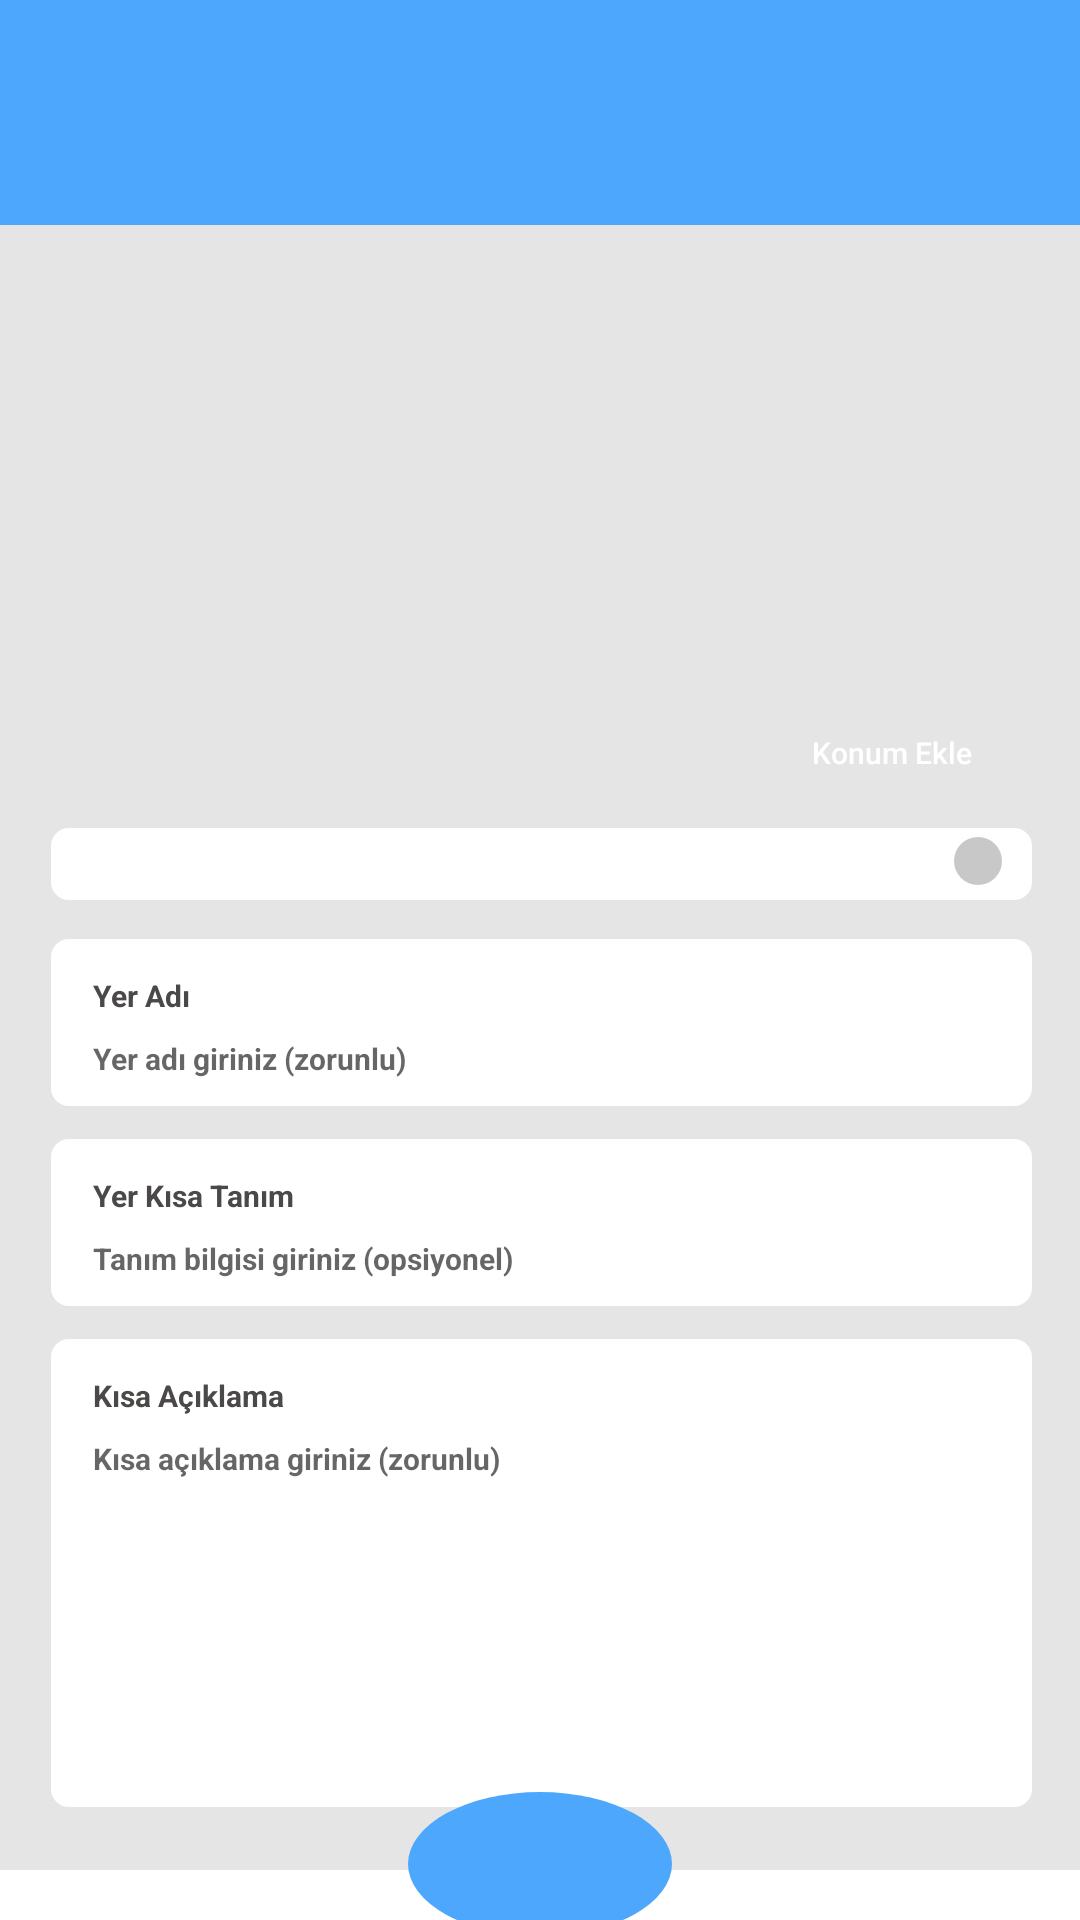

Here is an Android app screen rendered from its layout file. Give the layout XML and the strings, colors and styles it references.
<!-- AndroidManifest.xml: application theme Theme.TravelGuideApp -->
<!-- res/layout/activity_add.xml -->
<?xml version="1.0" encoding="utf-8"?>
<androidx.constraintlayout.widget.ConstraintLayout xmlns:android="http://schemas.android.com/apk/res/android"
    xmlns:app="http://schemas.android.com/apk/res-auto"
    xmlns:tools="http://schemas.android.com/tools"
    android:layout_width="match_parent"
    android:layout_height="match_parent"
    android:background="#E5E5E5"
    tools:context=".view.ui.AddActivity">

    <include
        android:id="@+id/includeTop"
        layout="@layout/top_bar"
        android:layout_width="match_parent"
        android:layout_height="75dp"
        app:layout_constraintEnd_toEndOf="parent"
        app:layout_constraintStart_toStartOf="parent"
        app:layout_constraintTop_toTopOf="parent" />

    <androidx.recyclerview.widget.RecyclerView
        android:id="@+id/rwPhotos"
        android:layout_width="match_parent"
        android:layout_height="128dp"
        android:layout_marginStart="17dp"
        android:layout_marginTop="21dp"
        android:layout_marginEnd="16dp"
        app:layout_constraintEnd_toEndOf="parent"
        app:layout_constraintStart_toStartOf="parent"
        app:layout_constraintTop_toBottomOf="@+id/includeTop" />

    <androidx.appcompat.widget.AppCompatButton
        android:id="@+id/btnAddLocation"
        android:layout_width="0dp"
        android:layout_height="24dp"
        android:layout_marginTop="15dp"
        android:layout_marginEnd="19dp"
        android:background="@drawable/rounded_button"
        android:backgroundTint="@color/ui_hud"
        android:text="@string/add_location"
        android:textAllCaps="false"
        android:textColor="#FFFFFF"
        android:textSize="10sp"
        app:layout_constraintEnd_toEndOf="parent"
        app:layout_constraintTop_toBottomOf="@+id/rwPhotos"
        tools:ignore="SmallSp,TextContrastCheck,TouchTargetSizeCheck" />

    <Spinner
        android:id="@+id/spinnerPriority"
        android:layout_width="match_parent"
        android:layout_height="24dp"
        android:layout_marginStart="17dp"
        android:layout_marginTop="13dp"
        android:layout_marginEnd="16dp"
        android:background="@drawable/text_background"
        android:paddingStart="14dp"
        app:layout_constraintEnd_toEndOf="parent"
        app:layout_constraintStart_toStartOf="parent"
        app:layout_constraintTop_toBottomOf="@+id/btnAddLocation"
        tools:ignore="RtlSymmetry,SpeakableTextPresentCheck,TouchTargetSizeCheck" />

    <ImageView
        android:id="@+id/imageCircle"
        android:layout_width="16dp"
        android:layout_height="0dp"
        android:layout_marginTop="3dp"
        android:layout_marginEnd="10dp"
        android:layout_marginBottom="5dp"
        android:backgroundTint="#FFFFFF"
        android:src="@drawable/rv_oval_item_gray"
        app:layout_constraintBottom_toBottomOf="@+id/spinnerPriority"
        app:layout_constraintEnd_toEndOf="@+id/spinnerPriority"
        app:layout_constraintTop_toTopOf="@+id/spinnerPriority"
        tools:ignore="ContentDescription,ImageContrastCheck" />

    <EditText
        android:id="@+id/edtPlaceName"
        android:layout_width="0dp"
        android:layout_height="wrap_content"
        android:layout_marginTop="13dp"
        android:background="@drawable/text_background"
        android:ems="10"
        android:hint="@string/edt_place_name"
        android:importantForAutofill="no"
        android:inputType="textPersonName"
        android:paddingStart="14dp"
        android:paddingTop="33dp"
        android:paddingBottom="9dp"
        android:textSize="10sp"
        android:textStyle="bold"
        app:layout_constraintEnd_toEndOf="@+id/spinnerPriority"
        app:layout_constraintStart_toStartOf="@+id/spinnerPriority"
        app:layout_constraintTop_toBottomOf="@+id/spinnerPriority"
        tools:ignore="RtlSymmetry,SmallSp,TextContrastCheck" />

    <TextView
        android:id="@+id/twPlaceName"
        android:layout_width="wrap_content"
        android:layout_height="wrap_content"
        android:layout_marginStart="14dp"
        android:layout_marginTop="12dp"
        android:text="@string/Location_Name"
        android:textColor="#4B4848"
        android:textSize="10sp"
        android:textStyle="bold"
        app:layout_constraintStart_toStartOf="@+id/edtPlaceName"
        app:layout_constraintTop_toTopOf="@+id/edtPlaceName"
        tools:ignore="SmallSp" />

    <EditText
        android:id="@+id/edtDefinition"
        android:layout_width="0dp"
        android:layout_height="wrap_content"
        android:layout_marginTop="11dp"
        android:background="@drawable/text_background"
        android:ems="10"
        android:hint="@string/edt_definition_hint"
        android:importantForAutofill="no"
        android:inputType="textPersonName"
        android:paddingStart="14dp"
        android:paddingTop="33dp"
        android:paddingBottom="9dp"
        android:textSize="10sp"
        android:textStyle="bold"
        app:layout_constraintEnd_toEndOf="@+id/spinnerPriority"
        app:layout_constraintHorizontal_bias="0.0"
        app:layout_constraintStart_toStartOf="@+id/spinnerPriority"
        app:layout_constraintTop_toBottomOf="@+id/edtPlaceName"
        tools:ignore="RtlSymmetry,SmallSp,TextContrastCheck" />

    <TextView
        android:id="@+id/twDefinition"
        android:layout_width="wrap_content"
        android:layout_height="wrap_content"
        android:layout_marginStart="14dp"
        android:layout_marginTop="12dp"
        android:text="@string/tw_definition_text"
        android:textColor="#4B4848"
        android:textSize="10sp"
        android:textStyle="bold"
        app:layout_constraintStart_toStartOf="@+id/edtDefinition"
        app:layout_constraintTop_toTopOf="@+id/edtDefinition"
        tools:ignore="SmallSp" />

    <EditText
        android:id="@+id/edtDescription"
        android:layout_width="0dp"
        android:layout_height="156dp"
        android:layout_marginTop="11dp"
        android:background="@drawable/text_background"
        android:ems="10"
        android:gravity="clip_vertical"
        android:hint="@string/edt_description_hint"
        android:importantForAutofill="no"
        android:inputType="textMultiLine"
        android:paddingLeft="14dp"
        android:paddingTop="33dp"
        android:paddingBottom="9dp"
        android:textSize="10sp"
        android:textStyle="bold"
        app:layout_constraintEnd_toEndOf="@+id/spinnerPriority"
        app:layout_constraintHorizontal_bias="0.0"
        app:layout_constraintStart_toStartOf="@+id/spinnerPriority"
        app:layout_constraintTop_toBottomOf="@+id/edtDefinition"
        tools:ignore="RtlHardcoded,RtlSymmetry,SmallSp,TextContrastCheck" />

    <TextView
        android:id="@+id/twDescription"
        android:layout_width="wrap_content"
        android:layout_height="wrap_content"
        android:layout_marginStart="14dp"
        android:layout_marginTop="12dp"
        android:text="@string/tw_description_text"
        android:textColor="#4B4848"
        android:textSize="10sp"
        android:textStyle="bold"
        app:layout_constraintStart_toStartOf="@+id/edtDescription"
        app:layout_constraintTop_toTopOf="@+id/edtDescription"
        tools:ignore="SmallSp" />

    <include
        android:id="@+id/includeBottom"
        layout="@layout/bottom_bar"
        android:elevation="20dp"
        android:layout_width="match_parent"
        android:layout_height="100dp"
        app:layout_constraintBottom_toBottomOf="parent"
        app:layout_constraintTop_toBottomOf="@+id/edtDescription" />

</androidx.constraintlayout.widget.ConstraintLayout>
<!-- res/layout/top_bar.xml (included above) -->
<?xml version="1.0" encoding="utf-8"?>
<androidx.constraintlayout.widget.ConstraintLayout xmlns:android="http://schemas.android.com/apk/res/android"
    xmlns:app="http://schemas.android.com/apk/res-auto"
    xmlns:tools="http://schemas.android.com/tools"
    android:id="@+id/clTop"
    android:layout_width="match_parent"
    android:layout_height="100dp"
    android:background="@color/ui_hud">

    <androidx.appcompat.widget.AppCompatButton
        android:id="@+id/btnBack"
        android:layout_width="50dp"
        android:layout_height="50dp"
        android:layout_marginStart="18dp"
        android:background="@drawable/ic_baseline_arrow_back_ios_24"
        app:layout_constraintBottom_toBottomOf="parent"
        app:layout_constraintStart_toStartOf="parent"
        app:layout_constraintTop_toTopOf="parent"
        tools:ignore="SpeakableTextPresentCheck" />

    <TextView
        android:id="@+id/tvTitle"
        android:layout_width="0dp"
        android:layout_height="0dp"
        android:layout_marginStart="16dp"
        android:layout_marginTop="8dp"
        android:layout_marginEnd="64dp"
        android:layout_marginBottom="8dp"
        android:gravity="center"
        android:lines="2"
        android:minLines="1"
        android:textColor="@color/white"
        android:textSize="24sp"
        android:textStyle="bold"
        app:layout_constraintBottom_toBottomOf="parent"
        app:layout_constraintEnd_toEndOf="parent"
        app:layout_constraintHorizontal_bias="0.25"
        app:layout_constraintStart_toEndOf="@+id/btnBack"
        app:layout_constraintTop_toTopOf="parent"
        tools:ignore="TextContrastCheck" />


</androidx.constraintlayout.widget.ConstraintLayout>
<!-- res/layout/bottom_bar.xml (included above) -->
<?xml version="1.0" encoding="utf-8"?>
<androidx.constraintlayout.widget.ConstraintLayout xmlns:android="http://schemas.android.com/apk/res/android"
    xmlns:app="http://schemas.android.com/apk/res-auto"
    xmlns:tools="http://schemas.android.com/tools"
    android:id="@+id/clBottom"
    android:layout_width="match_parent"
    android:layout_height="100dp"
    android:background="@drawable/rounded_button">

    <com.google.android.material.tabs.TabLayout
        android:id="@+id/tabLayout"
        android:layout_width="409dp"
        android:layout_height="wrap_content"
        app:layout_constraintBottom_toBottomOf="parent"
        app:layout_constraintEnd_toEndOf="parent"
        app:layout_constraintStart_toStartOf="parent"
        tools:ignore="SpeakableTextPresentCheck" />

    <LinearLayout
        android:id="@+id/llBottom"
        android:layout_width="wrap_content"
        android:layout_height="wrap_content"
        android:background="@drawable/circle_button"
        android:orientation="horizontal"
        app:layout_constraintBottom_toBottomOf="@+id/tabLayout"
        app:layout_constraintEnd_toEndOf="parent"
        app:layout_constraintStart_toStartOf="parent"
        app:layout_constraintTop_toTopOf="parent">

        <androidx.appcompat.widget.AppCompatButton
            android:id="@+id/button2"
            android:layout_width="wrap_content"
            android:layout_height="wrap_content"
            android:background="@drawable/ic_baseline_add_24"
            android:elevation="2dp"
            android:text=""
            tools:ignore="SpeakableTextPresentCheck" />
    </LinearLayout>
</androidx.constraintlayout.widget.ConstraintLayout>
<!-- resources referenced by this layout -->
<resources>
  <color name="ui_hud">#4DA7FC</color>
  <color name="white">#FFFFFFFF</color>
  <!-- drawable circle_button (drawable) -->
  <?xml version="1.0" encoding="utf-8"?>
  <ripple xmlns:android="http://schemas.android.com/apk/res/android"
      android:color="#c20586">
      <item>
          <shape android:shape="oval">
              <solid android:color="@color/ui_hud"/>
          </shape>
      </item>
  </ripple>
  <!-- drawable rv_oval_item_gray (drawable) -->
  <?xml version="1.0" encoding="utf-8"?>
  <shape
      xmlns:android="http://schemas.android.com/apk/res/android"
      android:shape="oval">
  
      <solid
          android:color="#C8C8C8"/>
  
      <size
          android:width="16dp"
          android:height="16dp"/>
  </shape>
  <!-- drawable text_background (drawable) -->
  <?xml version="1.0" encoding="utf-8"?>
  <shape
      xmlns:android="http://schemas.android.com/apk/res/android">
  
      <solid android:color="#FFFFFF"/>
      <corners android:radius="6dp" />
  
  </shape>
  <string name="Location_Name">Yer Adı</string>
  <string name="add_location">Konum Ekle</string>
  <string name="edt_definition_hint">Tanım bilgisi giriniz (opsiyonel)</string>
  <string name="edt_description_hint">Kısa açıklama giriniz (zorunlu)</string>
  <string name="edt_place_name">Yer adı giriniz (zorunlu)</string>
  <string name="tw_definition_text">Yer Kısa Tanım</string>
  <string name="tw_description_text">Kısa Açıklama</string>
  <style name="Theme.TravelGuideApp" parent="Theme.MaterialComponents.DayNight.DarkActionBar">
          
          <item name="colorPrimary">@color/purple_500</item>
          <item name="colorPrimaryVariant">@color/purple_700</item>
          <item name="colorOnPrimary">@color/white</item>
          
          <item name="colorSecondary">@color/teal_200</item>
          <item name="colorSecondaryVariant">@color/teal_700</item>
          <item name="colorOnSecondary">@color/black</item>
          
          <item name="android:statusBarColor" tools:targetApi="l">?attr/colorPrimaryVariant</item>
          
  
          <item name="windowActionBar">false</item>
          <item name="windowNoTitle">true</item>
      </style>
  <color name="purple_500">#FF6200EE</color>
  <color name="purple_700">#4DA7FC</color>
  <color name="teal_200">#FF03DAC5</color>
  <color name="teal_700">#FF018786</color>
  <color name="black">#FF000000</color>
</resources>
